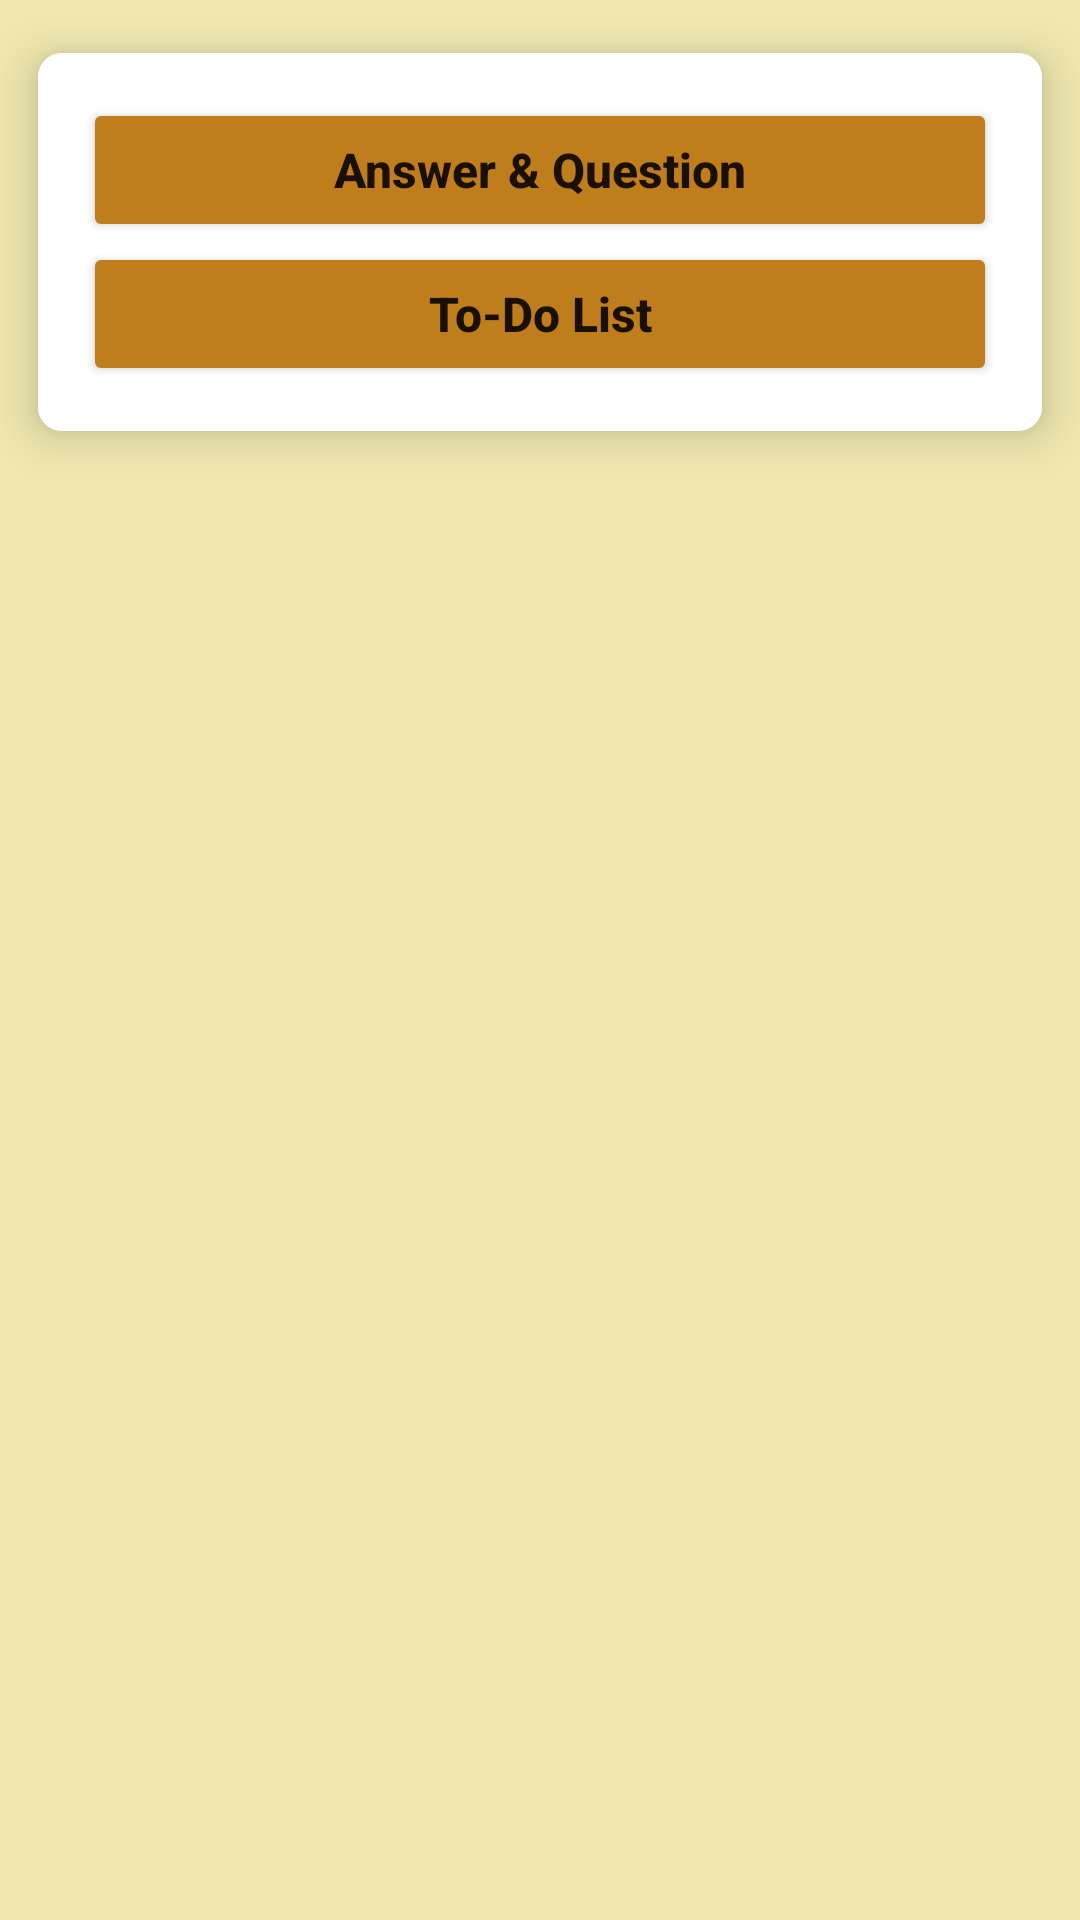

Reconstruct the res/layout file that produces this screen, plus the resources it refers to.
<!-- AndroidManifest.xml: application theme Theme.PetshopKP -->
<!-- res/layout/fragment_home.xml -->
<?xml version="1.0" encoding="utf-8"?>
<androidx.constraintlayout.widget.ConstraintLayout xmlns:android="http://schemas.android.com/apk/res/android"
    xmlns:tools="http://schemas.android.com/tools"
    android:layout_width="match_parent"
    android:layout_height="match_parent"
    xmlns:app="http://schemas.android.com/apk/res-auto"
    android:background="@color/cream"
    tools:context=".fragment.HomeFragment">


    <androidx.cardview.widget.CardView
        android:id="@+id/cardView3"
        android:layout_width="match_parent"
        android:layout_height="wrap_content"
        app:cardCornerRadius="8dp"
        app:cardElevation="10dp"
        app:cardUseCompatPadding="true"
        tools:ignore="MissingConstraints">

        <LinearLayout
            android:layout_width="match_parent"
            android:layout_height="wrap_content"
            android:layout_gravity="center"
            android:background="#ffff"
            android:gravity="center"
            android:orientation="vertical"
            android:padding="15dp">

            <Button
                android:id="@+id/btn_chat"
                android:layout_width="match_parent"
                android:layout_height="wrap_content"
                android:text="Answer &amp; Question"
                android:textAllCaps="false"
                android:textSize="16sp"
                android:textStyle="bold|normal"
                app:backgroundTint="@color/purple_500" />

            <Button
                android:id="@+id/btn_list"
                android:layout_width="match_parent"
                android:layout_height="wrap_content"
                android:text="To-Do List"
                android:textAllCaps="false"
                android:textSize="16sp"
                android:textStyle="bold|normal"
                app:backgroundTint="@color/purple_500" />
        </LinearLayout>

    </androidx.cardview.widget.CardView>

    <androidx.recyclerview.widget.RecyclerView
        android:id="@+id/_imageRecyclerView"
        android:layout_width="384dp"
        android:layout_height="610dp"
        android:layout_margin="16dp"
        app:layout_constraintEnd_toEndOf="parent"
        app:layout_constraintStart_toStartOf="parent"
        app:layout_constraintTop_toBottomOf="@+id/cardView3" />

</androidx.constraintlayout.widget.ConstraintLayout>
<!-- resources referenced by this layout -->
<resources>
  <color name="cream">#F0E9B0</color>
  <color name="purple_500">#BF7D1B</color>
  <style name="Theme.PetshopKP" parent="Theme.AppCompat.Light">
          
          <item name="colorPrimary">@color/purple_500</item>
          <item name="colorPrimaryVariant">@color/purple_700</item>
          <item name="colorOnPrimary">@color/white</item>
          
          <item name="colorSecondary">@color/teal_200</item>
          <item name="colorSecondaryVariant">@color/teal_700</item>
          <item name="colorOnSecondary">@color/black</item>
          
          <item name="android:statusBarColor" tools:targetApi="l">?attr/colorPrimaryVariant</item>
          
      </style>
  <color name="purple_700">#000000</color>
  <color name="white">#FFFFFFFF</color>
  <color name="teal_200">#FF03DAC5</color>
  <color name="teal_700">#FF018786</color>
  <color name="black">#FF000000</color>
</resources>
